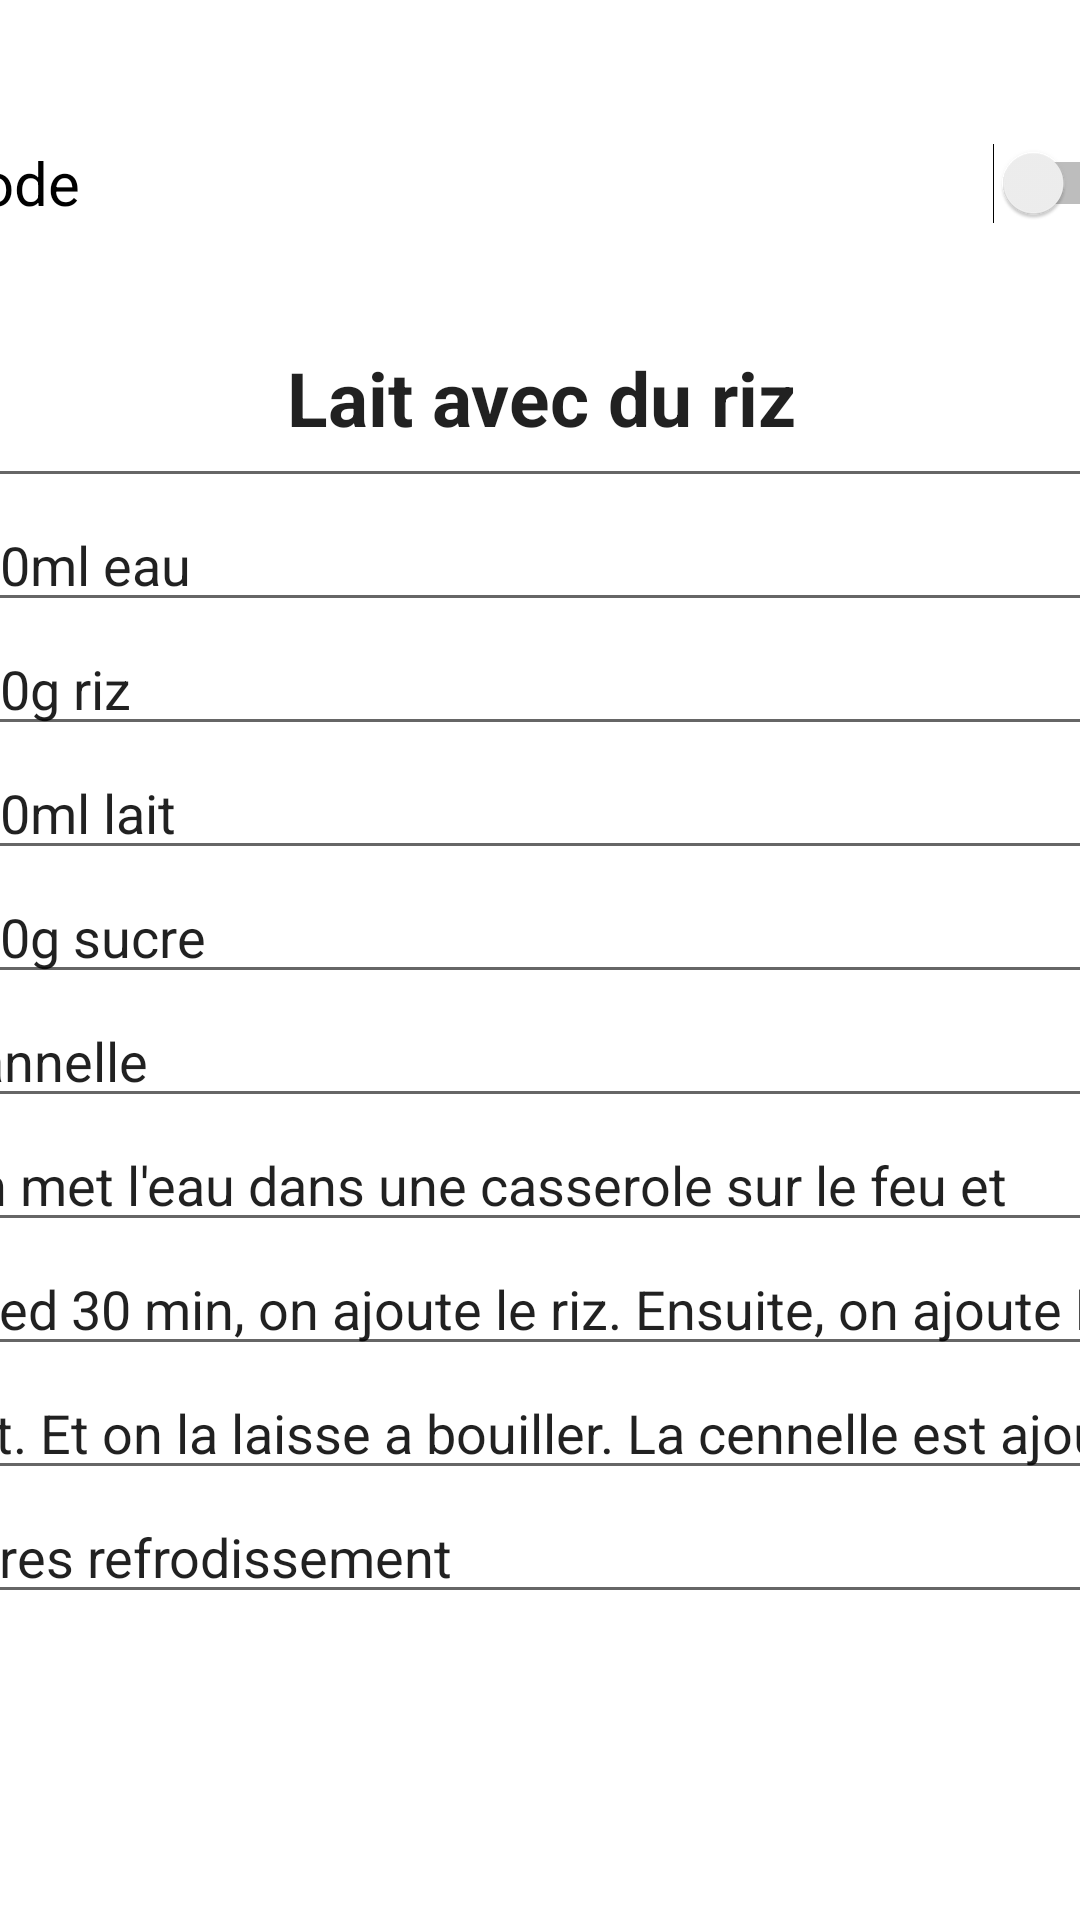

Reconstruct the res/layout file that produces this screen, plus the resources it refers to.
<!-- AndroidManifest.xml: application theme Theme.DAPM -->
<!-- res/layout/activity_main_orez.xml -->
<?xml version="1.0" encoding="utf-8"?>
<androidx.constraintlayout.widget.ConstraintLayout xmlns:android="http://schemas.android.com/apk/res/android"
    xmlns:app="http://schemas.android.com/apk/res-auto"
    xmlns:tools="http://schemas.android.com/tools"
    android:layout_width="match_parent"
    android:layout_height="match_parent"
    tools:context=".MainActivity_orez">

    <LinearLayout
        android:layout_width="409dp"
        android:layout_height="729dp"
        android:orientation="vertical"
        app:layout_constraintBottom_toBottomOf="parent"
        app:layout_constraintEnd_toEndOf="parent"
        app:layout_constraintStart_toStartOf="parent"
        app:layout_constraintTop_toTopOf="parent">

        <Switch
            android:id="@+id/switch3"
            android:layout_width="match_parent"
            android:layout_height="70dp"
            android:text="Mode"
            android:textSize="20dp"
            android:layout_marginTop="70dp"/>

        <EditText
            android:id="@+id/editTextTextPersonName25"
            android:layout_width="match_parent"
            android:layout_height="70dp"
            android:ems="10"
            android:inputType="textPersonName"
            android:text="Lait avec du riz"
            android:textAlignment="center"
            android:textSize="25dp"
            android:textStyle="bold"/>

        <EditText
            android:id="@+id/editTextTextPersonName26"
            android:layout_width="match_parent"
            android:layout_height="wrap_content"
            android:ems="10"
            android:inputType="textPersonName"
            android:text="500ml eau" />

        <EditText
            android:id="@+id/editTextTextPersonName27"
            android:layout_width="match_parent"
            android:layout_height="wrap_content"
            android:ems="10"
            android:inputType="textPersonName"
            android:text="250g riz" />

        <EditText
            android:id="@+id/editTextTextPersonName28"
            android:layout_width="match_parent"
            android:layout_height="wrap_content"
            android:ems="10"
            android:inputType="textPersonName"
            android:text="500ml lait" />

        <EditText
            android:id="@+id/editTextTextPersonName29"
            android:layout_width="match_parent"
            android:layout_height="wrap_content"
            android:ems="10"
            android:inputType="textPersonName"
            android:text="170g sucre" />

        <EditText
            android:id="@+id/editTextTextPersonName30"
            android:layout_width="match_parent"
            android:layout_height="wrap_content"
            android:ems="10"
            android:inputType="textPersonName"
            android:text="Cannelle" />

        <EditText
            android:id="@+id/editTextTextPersonName31"
            android:layout_width="match_parent"
            android:layout_height="wrap_content"
            android:ems="10"
            android:inputType="textPersonName"
            android:text="On met l'eau dans une casserole sur le feu et " />

        <EditText
            android:id="@+id/editTextTextPersonName23"
            android:layout_width="match_parent"
            android:layout_height="wrap_content"
            android:ems="10"
            android:inputType="textPersonName"
            android:text="aped 30 min, on ajoute le riz. Ensuite, on ajoute le " />

        <EditText
            android:id="@+id/editTextTextPersonName24"
            android:layout_width="match_parent"
            android:layout_height="wrap_content"
            android:ems="10"
            android:inputType="textPersonName"
            android:text="lait. Et on la laisse a bouiller. La cennelle est ajoute" />

        <EditText
            android:id="@+id/editTextTextPersonName39"
            android:layout_width="match_parent"
            android:layout_height="wrap_content"
            android:ems="10"
            android:inputType="textPersonName"
            android:text="apres refrodissement" />


    </LinearLayout>
</androidx.constraintlayout.widget.ConstraintLayout>
<!-- resources referenced by this layout -->
<resources>
  <style name="Theme.DAPM" parent="Theme.MaterialComponents.DayNight.DarkActionBar">
          
          <item name="colorPrimary">@color/purple_500</item>
          <item name="colorPrimaryVariant">@color/purple_700</item>
          <item name="colorOnPrimary">@color/white</item>
          
          <item name="colorSecondary">@color/teal_200</item>
          <item name="colorSecondaryVariant">@color/teal_700</item>
          <item name="colorOnSecondary">@color/black</item>
          
          <item name="android:statusBarColor" tools:targetApi="l">?attr/colorPrimaryVariant</item>
          
      </style>
  <!-- not gathered from this repository: default colours our renderer supplied (Android Studio template values) -->
  <color name="purple_500">#FF6200EE</color>
  <color name="purple_700">#FF3700B3</color>
  <color name="teal_200">#FF03DAC5</color>
  <color name="teal_700">#FF018786</color>
  <color name="black">#FF000000</color>
  <color name="white">#FFFFFFFF</color>
</resources>
